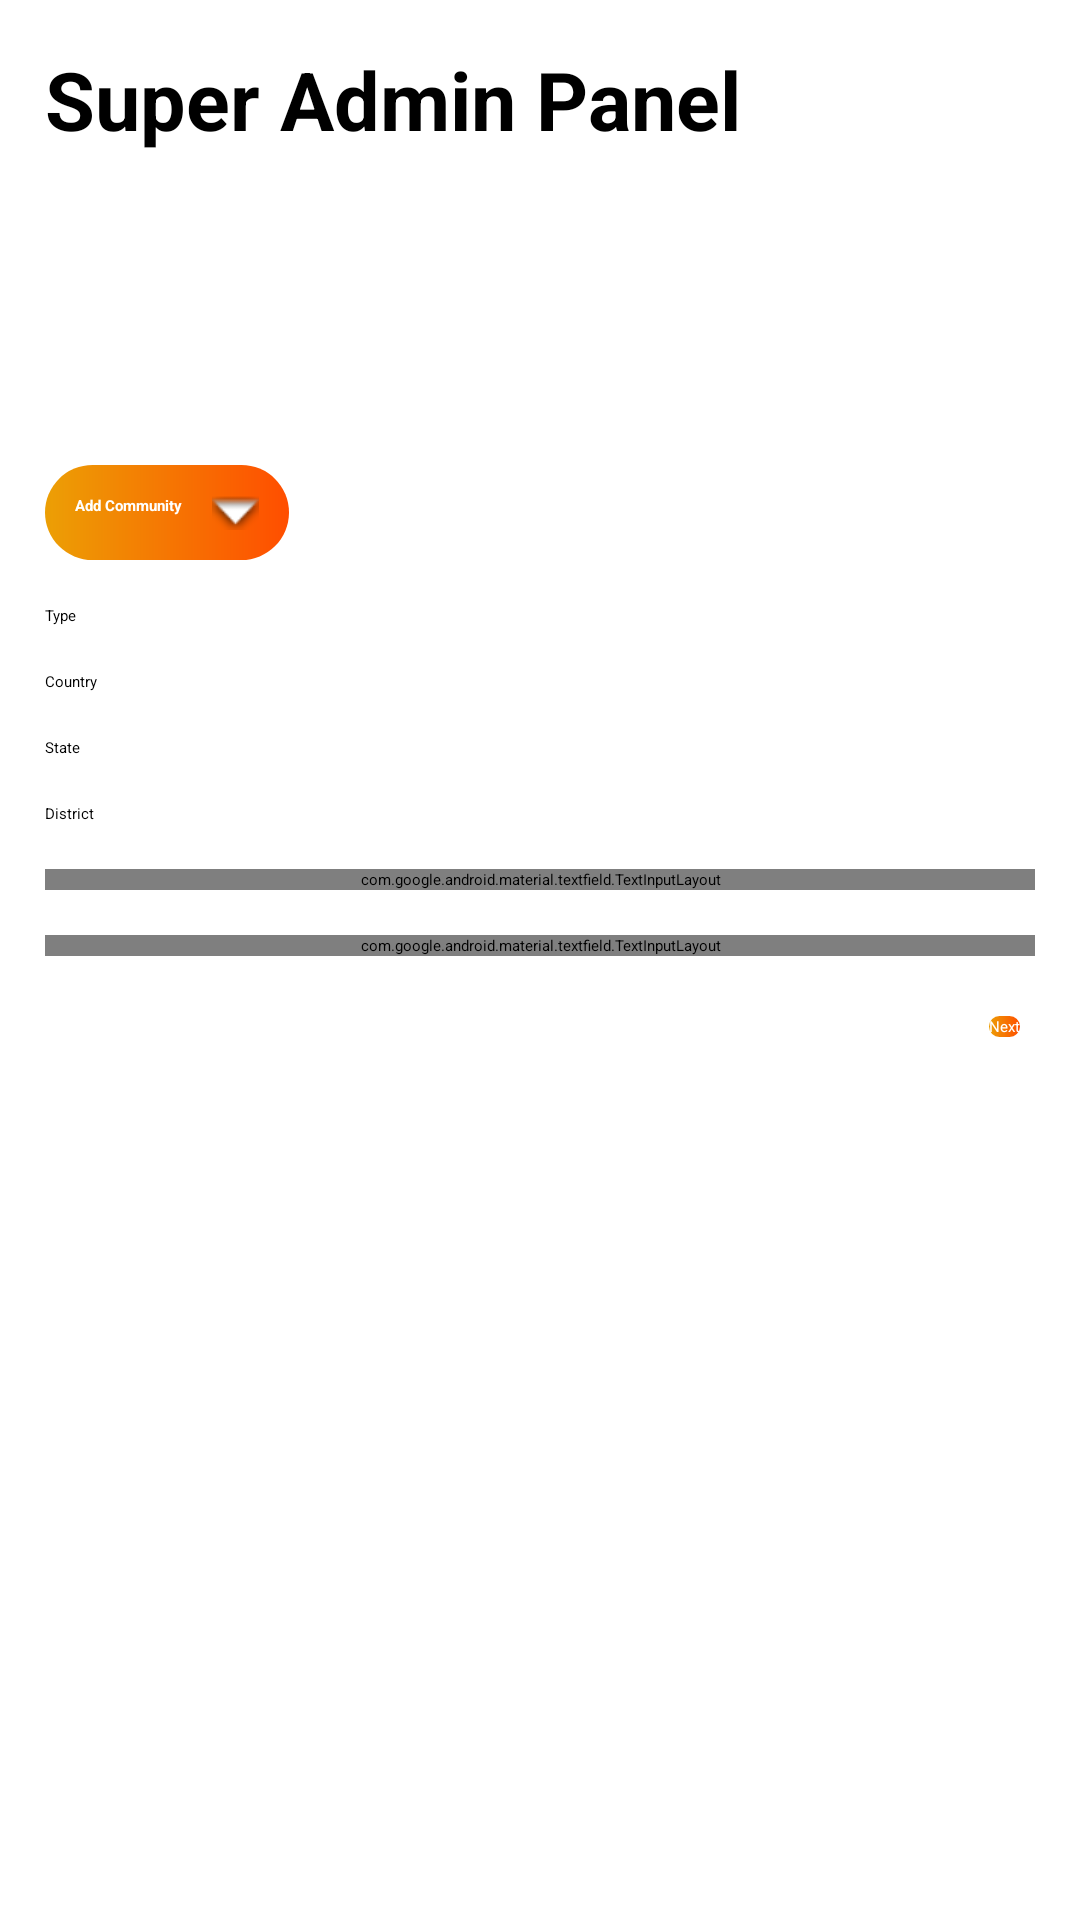

Write the Android layout XML for this screen, with the resource values it uses.
<!-- AndroidManifest.xml: application theme Theme.SuperAdmin -->
<!-- res/layout/activity_main.xml -->
<?xml version="1.0" encoding="utf-8"?>
<androidx.appcompat.widget.LinearLayoutCompat xmlns:android="http://schemas.android.com/apk/res/android"
    xmlns:app="http://schemas.android.com/apk/res-auto"
    xmlns:tools="http://schemas.android.com/tools"
    android:layout_width="match_parent"
    android:layout_height="match_parent"
    tools:context=".MainActivity"
    android:orientation="vertical">

   <androidx.constraintlayout.widget.ConstraintLayout
       android:layout_width="match_parent"
       android:layout_height="match_parent"
       >

      <TextView
          android:id="@+id/textView3"
          android:layout_width="wrap_content"
          android:layout_height="wrap_content"
          android:layout_margin="15dp"
          android:text="Super Admin Panel"
          android:textColor="@color/primary_text"
          android:textSize="27sp"
          android:textStyle="bold"
          app:layout_constraintStart_toStartOf="parent"
          app:layout_constraintTop_toTopOf="parent" />


      <androidx.appcompat.widget.AppCompatButton
          android:id="@+id/AddCommunityMain"
          android:layout_width="wrap_content"
          android:layout_height="wrap_content"
          android:layout_marginTop="104dp"
          android:text="Add Community"
          android:textColor="@color/white"
          android:layout_marginStart="15dp"
          android:padding="10dp"
          android:drawablePadding="10dp"
          android:drawableEnd="@android:drawable/arrow_down_float"
          android:background="@drawable/gradient_btn"
          android:textStyle="bold"
          app:layout_constraintStart_toStartOf="parent"
          app:layout_constraintTop_toBottomOf="@+id/textView3" />



      <androidx.appcompat.widget.AppCompatAutoCompleteTextView
          android:id="@+id/AutoTypeMain"
          android:layout_width="match_parent"
          android:layout_height="wrap_content"
          android:hint="Type"
          android:layout_margin="15dp"
          app:layout_constraintLeft_toLeftOf="parent"
          app:layout_constraintRight_toRightOf="parent"
          app:layout_constraintTop_toBottomOf="@+id/AddCommunityMain" />

      <androidx.appcompat.widget.AppCompatAutoCompleteTextView
          android:id="@+id/AutoCountryMain"
          android:layout_width="match_parent"
          android:layout_height="wrap_content"
          android:hint="Country"
          android:layout_margin="15dp"
          app:layout_constraintLeft_toLeftOf="parent"
          app:layout_constraintRight_toRightOf="parent"
          app:layout_constraintTop_toBottomOf="@+id/AutoTypeMain" />

      <androidx.appcompat.widget.AppCompatAutoCompleteTextView
          android:id="@+id/AutoStateMain"
          android:layout_width="match_parent"
          android:layout_height="wrap_content"
          android:hint="State"
          android:layout_margin="15dp"
          app:layout_constraintLeft_toLeftOf="parent"
          app:layout_constraintRight_toRightOf="parent"
          app:layout_constraintTop_toBottomOf="@+id/AutoCountryMain" />

      <androidx.appcompat.widget.AppCompatAutoCompleteTextView
          android:id="@+id/AutoDistrictMain"
          android:layout_width="match_parent"
          android:layout_height="wrap_content"
          android:hint="District"
          android:layout_margin="15dp"
          app:layout_constraintLeft_toLeftOf="parent"
          app:layout_constraintRight_toRightOf="parent"
          app:layout_constraintTop_toBottomOf="@+id/AutoStateMain" />

      <com.google.android.material.textfield.TextInputLayout
          android:id="@+id/MuncipalityETLayMain"
          android:layout_width="match_parent"
          android:layout_height="wrap_content"
          android:hint="Muncipality/Panchayath"
          android:layout_margin="15dp"
          app:layout_constraintLeft_toLeftOf="parent"
          app:layout_constraintRight_toRightOf="parent"
          app:layout_constraintTop_toBottomOf="@+id/AutoDistrictMain"
          style="@style/Widget.MaterialComponents.TextInputLayout.OutlinedBox">
         <com.google.android.material.textfield.TextInputEditText
             android:layout_width="match_parent"
             android:layout_height="wrap_content"/>
      </com.google.android.material.textfield.TextInputLayout>

      <com.google.android.material.textfield.TextInputLayout
          android:id="@+id/wardETLayMain"
          android:layout_width="match_parent"
          android:layout_height="wrap_content"
          android:hint="ward/Apartment/Villa"
          app:layout_constraintLeft_toLeftOf="parent"
          app:layout_constraintRight_toRightOf="parent"
          android:layout_margin="15dp"
          app:layout_constraintTop_toBottomOf="@+id/MuncipalityETLayMain"
          style="@style/Widget.MaterialComponents.TextInputLayout.OutlinedBox">
         <com.google.android.material.textfield.TextInputEditText
             android:layout_width="match_parent"
             android:layout_height="wrap_content"/>
      </com.google.android.material.textfield.TextInputLayout>

      <androidx.appcompat.widget.AppCompatButton
          android:id="@+id/NextBtnMain"
          android:layout_width="wrap_content"
          android:layout_height="wrap_content"
          android:background="@drawable/gradient_btn"
          android:text="Next"
          android:textColor="@color/white"
          android:layout_marginEnd="20dp"
          android:layout_marginTop="20dp"
          app:layout_constraintEnd_toEndOf="parent"
          app:layout_constraintTop_toBottomOf="@+id/wardETLayMain" />





   </androidx.constraintlayout.widget.ConstraintLayout>


</androidx.appcompat.widget.LinearLayoutCompat>
<!-- resources referenced by this layout -->
<resources>
  <color name="primary_text">#000000</color>
  <color name="white">#FFFFFFFF</color>
  <!-- drawable gradient_btn (drawable-v24) -->
  <?xml version="1.0" encoding="utf-8"?>
  <shape xmlns:android="http://schemas.android.com/apk/res/android"
      android:shape="rectangle">
  
      <corners android:radius="20dp"/>
      <gradient android:startColor="#ec9f05"
          android:endColor="#ff4e00"/>
  
  
  </shape>
  <style name="Theme.SuperAdmin" parent="Theme.MaterialComponents.Light.NoActionBar">
          
          <item name="colorPrimary">@color/purple_500</item>
          <item name="colorPrimaryVariant">@color/purple_700</item>
          <item name="colorOnPrimary">@color/white</item>
          
          <item name="android:windowBackground">@color/white</item>
          <item name="colorSecondary">@color/teal_200</item>
          <item name="colorSecondaryVariant">@color/teal_700</item>
          <item name="colorOnSecondary">@color/black</item>
          
          <item name="android:statusBarColor" tools:targetApi="l">@color/black</item>
          
      </style>
  <color name="purple_500">#FF6200EE</color>
  <color name="purple_700">#FF3700B3</color>
  <color name="teal_200">#FF03DAC5</color>
  <color name="teal_700">#FF018786</color>
  <color name="black">#FF000000</color>
</resources>
